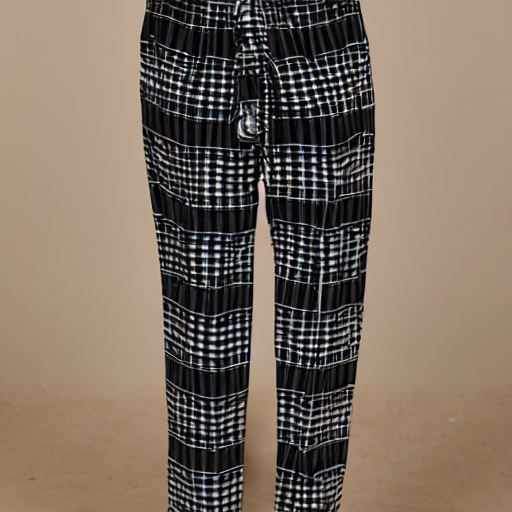
Generation parameters embedded in this image by AUTOMATIC1111 Stable Diffusion web UI or a fork of it (Forge, ...) (PNG 'parameters' text chunk):
black and white checkered pants
Steps: 20, Sampler: DPM++ 2M, Schedule type: Karras, CFG scale: 7, Seed: 1771636381, Size: 512x512, Model hash: fe4efff1e1, Model: sd-v1-4, Version: v1.10.1